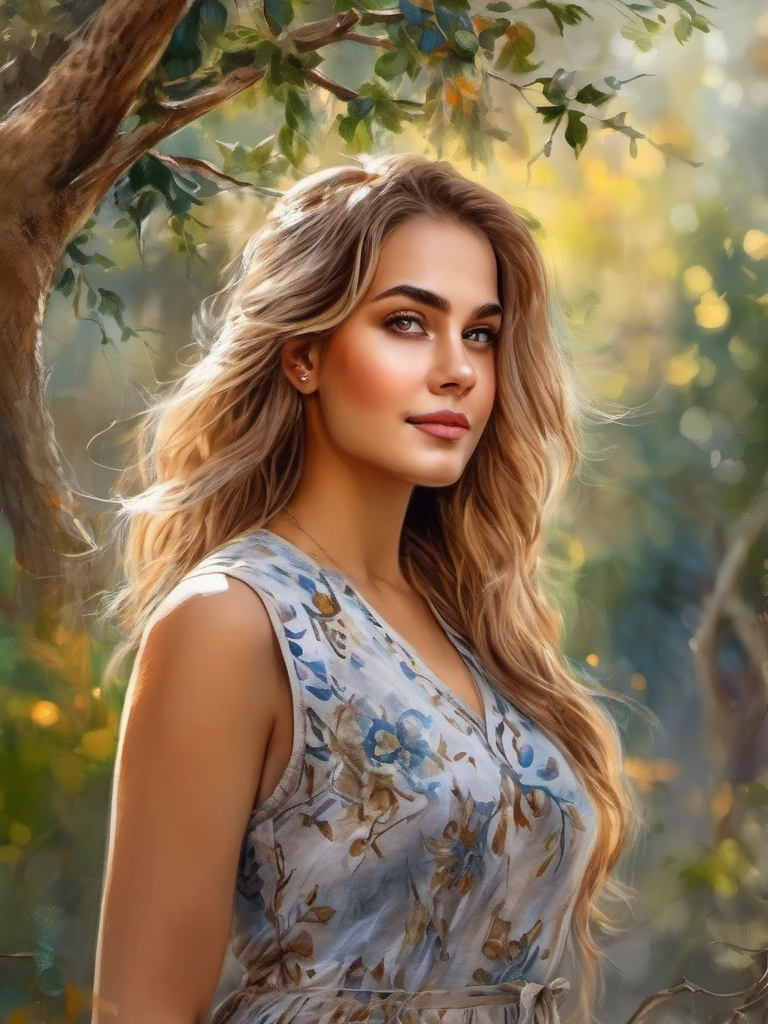
Generation parameters embedded in this image by AUTOMATIC1111 Stable Diffusion web UI or a fork of it (Forge, ...) (PNG 'parameters' text chunk):
Watercolor painting 1 girl, full-body ,masterpiece, best quality, high resolution, 8K, HDR, bloom, sun light, raytracing, detailed shadows, intricate tree shadow, bokeh, depth of field, film photography, film grain, glare, (wind:0.8), detailed hair, beautiful face, beautiful girl, ultra detailed eyes, cinematic lighting, (hyperdetailed:1.15), outdoors . Vibrant, beautiful, painterly, detailed, textural, artistic
Negative prompt: anime, photorealistic, 35mm film, deformed, glitch, low contrast, noisy
Steps: 40, Sampler: DPM++ 2M Karras, CFG scale: 7, Seed: 2768788374, Size: 768x1024, Model hash: 31e35c80fc, Model: sd_xl_base_1.0, Style Selector Enabled: True, Style Selector Randomize: False, Style Selector Style: Watercolor, Version: v1.6.0